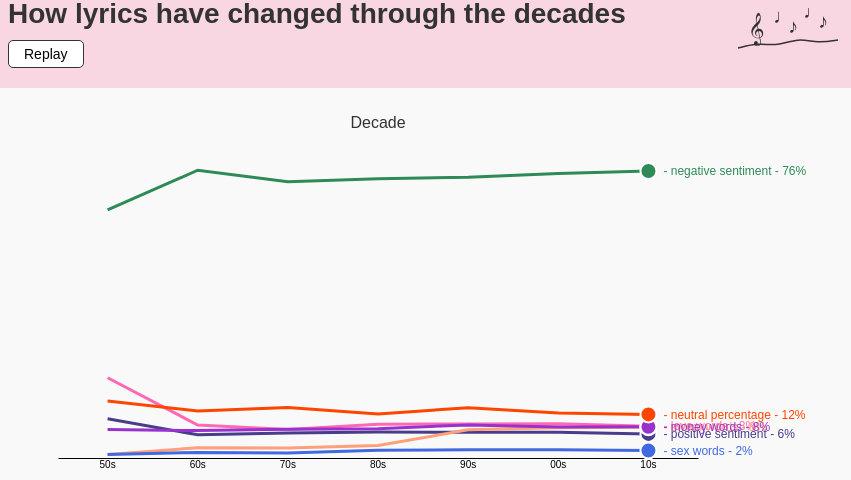
D3 v7 page, settled after 360 driven frames (6 s of simulated time); the page loaded 1 data file(s).


        // Main visualization function that takes dataset as parameter
        function createVisualization(dataset) {
            // Hide loading indicator
            document.getElementById("loading").style.display = "none";
            
            // Clear previous chart if any
            d3.select("#chart").html("");
            
            // Setup dimensions
            const margin = {top: 30, right: 170, bottom: 50, left: 50};
            const svgWidth = document.getElementById('chart').clientWidth;
            const svgHeight = 400;
            const width = svgWidth - margin.left - margin.right;
            const height = svgHeight - margin.top - margin.bottom;
            
            // Create SVG
            const svg = d3.select("#chart")
                .attr("width", svgWidth)
                .attr("height", svgHeight);
                
            const chartGroup = svg.append("g")
                .attr("transform", `translate(${margin.left},${margin.top})`);
            
            // X scale - decades
            // Extract decade labels from data and format them
            const decadeMap = {
                '1950s': '50s',
                '1960s': '60s',
                '1970s': '70s',
                '1980s': '80s',
                '1990s': '90s',
                '2000s': '00s',
                '2010s': '10s'
            };
            
            // Update data to use shortened decade format
            Object.keys(dataset).forEach(key => {
                dataset[key].forEach(d => {
                    d.displayDecade = decadeMap[d.decade] || d.decade;
                });
            });
            
            const decades = dataset.loveWords.map(d => d.displayDecade);
            
            const xScale = d3.scaleBand()
                .domain(decades)
                .range([0, width])
                .padding(0.1);
            
            // Create a continuous x scale for animation
            const xScaleContinuous = d3.scaleLinear()
                .domain([0, decades.length - 1])
                .range([xScale(decades[0]) + xScale.bandwidth()/2, xScale(decades[decades.length-1]) + xScale.bandwidth()/2]);
            
            // Find max value across all datasets to set y scale
            let maxValue = 0;
            Object.keys(dataset).forEach(key => {
                const categoryMax = d3.max(dataset[key], d => d.value);
                maxValue = Math.max(maxValue, categoryMax);
            });
            
            // Add 10% buffer to the max value
            maxValue = Math.ceil(maxValue * 1.1);
            
            // Y scale
            const yScale = d3.scaleLinear()
                .domain([0, maxValue])
                .range([height, 0]);
            
            // X axis
            chartGroup.append("g")
                .attr("class", "x-axis")
                .attr("transform", `translate(0,${height})`)
                .call(d3.axisBottom(xScale).tickSize(0));
                
            // Add Decade label
            chartGroup.append("text")
                .attr("x", width / 2)
                .attr("y", -10)
                .attr("text-anchor", "middle")
                .attr("fill", "#333")
                .style("font-size", "16px")
                .text("Decade");
            
            // Define categories with colors
            const categories = [
                {name: "love words", data: dataset.loveWords, color: "#FF69B4"},
                {name: "positive sentiment", data: dataset.positiveSentiment, color: "#483D8B"},
                {name: "negative sentiment", data: dataset.negativeSentiment, color: "#2E8B57"},
                {name: "swear words", data: dataset.swearWords, color: "#FFA07A"},
                {name: "money words", data: dataset.moneyWords, color: "#9932CC"},
                {name: "sex words", data: dataset.sexWords, color: "#4169E1"},
                {name: "neutral percentage", data: dataset.neutralPercentage, color: "#FF4500"}
            ];
            
            // Setup line generator with linear interpolation (no smoothing)
            const line = d3.line()
                .x(d => xScale(d.displayDecade) + xScale.bandwidth() / 2)
                .y(d => yScale(d.value))
                .curve(d3.curveLinear); // Use linear curve for straight lines
            
            // Create a line path for each category (initially empty)
            const linePaths = {};
            categories.forEach(category => {
                linePaths[category.name] = chartGroup.append("path")
                    .attr("class", "line")
                    .attr("stroke", category.color)
                    .attr("d", "")
                    .attr("stroke-width", 3);
            });
            
            // Function to interpolate values based on progress
            function interpolateValues(data, progress) {
                const maxIdx = data.length - 1;
                const idx = Math.min(maxIdx, Math.max(0, progress * maxIdx));
                const idxLow = Math.floor(idx);
                const idxHigh = Math.ceil(idx);
                
                if (idxLow === idxHigh) return data[idxLow].value;
                
                const t = idx - idxLow;
                return data[idxLow].value * (1 - t) + data[idxHigh].value * t;
            }
            
            // Create dots for each category that will move along the lines
            const dots = chartGroup.selectAll(".dot-group")
                .data(categories)
                .enter()
                .append("g")
                .attr("class", "dot-group");
                
            dots.append("circle")
                .attr("class", "dot")
                .attr("r", 8)
                .attr("fill", d => d.color)
                .attr("stroke", "white")
                .attr("stroke-width", 2)
                .attr("cx", xScaleContinuous(0)) // Start at first decade
                .attr("cy", d => yScale(d.data[0].value));
                
            // Add labels
            const labels = chartGroup.selectAll(".label-group")
                .data(categories)
                .enter()
                .append("g")
                .attr("class", "label-group");
                
            labels.append("text")
                .attr("class", "line-label")
                .attr("x", xScaleContinuous(0) + 15)
                .attr("dy", ".35em")
                .attr("fill", d => d.color)
                .text(d => `- ${d.name} - ${Math.round(d.data[0].value)}%`);
            
            // Animation function
            function animateChart() {
                const duration = 5000; // 5 seconds for full animation
                const startTime = Date.now();
                
                function update() {
                    const elapsed = Date.now() - startTime;
                    const progress = Math.min(1, elapsed / duration);
                    
                    // Calculate current decade index for line drawing
                    const maxIdx = decades.length - 1;
                    const decadeIdx = Math.min(maxIdx, progress * maxIdx);
                    const currentDecade = Math.floor(decadeIdx);
                    
                    // Update each category
                    categories.forEach(category => {
                        // Get visible data up to current progress
                        const pointsToDraw = [];
                        for (let i = 0; i <= currentDecade; i++) {
                            pointsToDraw.push(category.data[i]);
                        }
                        
                        // If we're between decades, add interpolated point
                        if (currentDecade < maxIdx && decadeIdx > currentDecade) {
                            const fraction = decadeIdx - currentDecade;
                            const startValue = category.data[currentDecade].value;
                            const endValue = category.data[currentDecade + 1].value;
                            const interpolatedValue = startValue * (1 - fraction) + endValue * fraction;
                            
                            const interpolatedX = xScaleContinuous(decadeIdx);
                            
                            // Add final interpolated point
                            pointsToDraw.push({
                                displayDecade: null, // Not used in line drawing
                                x: interpolatedX,
                                value: interpolatedValue
                            });
                        }
                        
                        // Draw the line up to the current position
                        const customLine = d3.line()
                            .x((d, i) => {
                                if (i === pointsToDraw.length - 1 && d.x !== undefined) {
                                    return d.x;
                                }
                                return xScale(d.displayDecade) + xScale.bandwidth() / 2;
                            })
                            .y(d => yScale(d.value))
                            .curve(d3.curveLinear);
                            
                        linePaths[category.name]
                            .datum(pointsToDraw)
                            .attr("d", customLine);
                    });
                    
                    // Update dots positions
                    dots.select("circle")
                        .attr("cx", xScaleContinuous(decadeIdx))
                        .attr("cy", d => {
                            const value = interpolateValues(d.data, progress);
                            return yScale(value);
                        });
                    
                    // Update labels
                    labels.select("text")
                        .attr("x", xScaleContinuous(decadeIdx) + 15)
                        .attr("y", d => {
                            const value = interpolateValues(d.data, progress);
                            return yScale(value);
                        })
                        .text(d => {
                            const value = interpolateValues(d.data, progress);
                            return `- ${d.name} - ${Math.round(value)}%`;
                        });
                    
                    if (progress < 1) {
                        requestAnimationFrame(update);
                    }
                }
                
                update();
            }
            
            // Add music notes to the header
            const musicNotesGroup = d3.select(".music-notes");
            musicNotesGroup.html("");
            
            const notes = [
                {x: 20, y: 30, type: "treble"},
                {x: 45, y: 15, type: "quarter"},
                {x: 60, y: 25, type: "eighth"},
                {x: 75, y: 10, type: "quarter"},
                {x: 90, y: 20, type: "eighth"}
            ];
            
            // Add music notes
            notes.forEach(note => {
                if (note.type === "treble") {
                    musicNotesGroup.append("text")
                        .attr("x", note.x)
                        .attr("y", note.y)
                        .attr("font-size", "28px")
                        .text("𝄞")
                        .attr("fill", "#333");
                } else if (note.type === "quarter") {
                    musicNotesGroup.append("text")
                        .attr("x", note.x)
                        .attr("y", note.y)
                        .attr("font-size", "20px")
                        .text("♩")
                        .attr("fill", "#333");
                } else if (note.type === "eighth") {
                    musicNotesGroup.append("text")
                        .attr("x", note.x)
                        .attr("y", note.y)
                        .attr("font-size", "20px")
                        .text("♪")
                        .attr("fill", "#333");
                }
            });
            
            // Add curved line for music staff
            const staffLine = d3.line()
                .x(d => d.x)
                .y(d => d.y)
                .curve(d3.curveBasis);
                
            const staffPoints = [
                {x: 10, y: 40},
                {x: 30, y: 35},
                {x: 50, y: 38},
                {x: 70, y: 30},
                {x: 90, y: 35},
                {x: 110, y: 32}
            ];
            
            musicNotesGroup.append("path")
                .datum(staffPoints)
                .attr("d", staffLine)
                .attr("fill", "none")
                .attr("stroke", "#333")
                .attr("stroke-width", 1.5);
                
            // Start animation
            setTimeout(animateChart, 300);
        }

        // Load and process the CSV data
        function loadData() {
            // Show loading indicator
            document.getElementById("loading").style.display = "block";
            
            // Load the CSV file
            d3.csv("lyrics_aggregated_data.csv").then(data => {
                // Process the data
                const dataset = {
                    loveWords: [],
                    positiveSentiment: [],
                    negativeSentiment: [],
                    swearWords: [],
                    moneyWords: [],
                    sexWords: [],
                    neutralPercentage: []
                };
                
                // For each row in the CSV
                data.forEach(d => {
                    // Extract data for each category
                    dataset.loveWords.push({
                        decade: d.decade,
                        value: parseFloat(d.love_words)
                    });
                    
                    dataset.positiveSentiment.push({
                        decade: d.decade,
                        value: parseFloat(d.positive_sentiment)
                    });
                    
                    dataset.negativeSentiment.push({
                        decade: d.decade,
                        value: parseFloat(d.negative_sentiment)
                    });
                    
                    dataset.swearWords.push({
                        decade: d.decade,
                        value: parseFloat(d.swear_words)
                    });
                    
                    dataset.moneyWords.push({
                        decade: d.decade,
                        value: parseFloat(d.money_words)
                    });
                    
                    dataset.sexWords.push({
                        decade: d.decade,
                        value: parseFloat(d.sex_words)
                    });
                    
                    dataset.neutralPercentage.push({
                        decade: d.decade,
                        value: parseFloat(d.neutral_percentage)
                    });
                });
                
                // Sort data by decade to ensure proper order
                const decadeOrder = {
                    '1950s': 0, '1960s': 1, '1970s': 2, '1980s': 3, 
                    '1990s': 4, '2000s': 5, '2010s': 6
                };
                
                const sortByDecade = (a, b) => {
                    return decadeOrder[a.decade] - decadeOrder[b.decade];
                };
                
                Object.keys(dataset).forEach(key => {
                    dataset[key].sort(sortByDecade);
                });
                
                // Create visualization with processed data
                createVisualization(dataset);
            }).catch(error => {
                // Handle errors
                console.error("Error loading data:", error);
                document.getElementById("loading").textContent = "Error loading data. Please check console for details.";
            });
        }

        // Use fallback data if CSV loading fails
        function useFallbackData() {
            const dataset = {
                loveWords: [
                    {decade: '1950s', value: 85.0},
                    {decade: '1960s', value: 82.0},
                    {decade: '1970s', value: 79.0},
                    {decade: '1980s', value: 76.0},
                    {decade: '1990s', value: 75.0},
                    {decade: '2000s', value: 74.5},
                    {decade: '2010s', value: 74.0}
                ],
                positiveSentiment: [
                    {decade: '1950s', value: 68.0},
                    {decade: '1960s', value: 65.0},
                    {decade: '1970s', value: 62.0},
                    {decade: '1980s', value: 60.0},
                    {decade: '1990s', value: 58.0},
                    {decade: '2000s', value: 57.0},
                    {decade: '2010s', value: 56.0}
                ],
                negativeSentiment: [
                    {decade: '1950s', value: 30.0},
                    {decade: '1960s', value: 33.0},
                    {decade: '1970s', value: 31.0},
                    {decade: '1980s', value: 34.0},
                    {decade: '1990s', value: 38.0},
                    {decade: '2000s', value: 40.0},
                    {decade: '2010s', value: 42.0}
                ],
                moneyWords: [
                    {decade: '1950s', value: 8.0},
                    {decade: '1960s', value: 11.0},
                    {decade: '1970s', value: 16.0},
                    {decade: '1980s', value: 13.0},
                    {decade: '1990s', value: 16.0},
                    {decade: '2000s', value: 18.0},
                    {decade: '2010s', value: 20.0}
                ],
                swearWords: [
                    {decade: '1950s', value: 5.0},
                    {decade: '1960s', value: 8.0},
                    {decade: '1970s', value: 12.0},
                    {decade: '1980s', value: 17.0},
                    {decade: '1990s', value: 21.0},
                    {decade: '2000s', value: 24.0},
                    {decade: '2010s', value: 26.0}
                ],
                sexWords: [
                    {decade: '1950s', value: 1.0},
                    {decade: '1960s', value: 2.0},
                    {decade: '1970s', value: 3.0},
                    {decade: '1980s', value: 5.0},
                    {decade: '1990s', value: 7.0},
                    {decade: '2000s', value: 8.0},
                    {decade: '2010s', value: 9.0}
                ],
                neutralPercentage: [
                    {decade: '1950s', value: 1.0},
                    {decade: '1960s', value: 1.2},
                    {decade: '1970s', value: 1.5},
                    {decade: '1980s', value: 1.7},
                    {decade: '1990s', value: 1.8},
                    {decade: '2000s', value: 1.9},
                    {decade: '2010s', value: 2.0}
                ]
            };
            
            createVisualization(dataset);
        }

        // Initialize the visualization with data loading
        document.addEventListener("DOMContentLoaded", () => {
            try {
                loadData();
            } catch (e) {
                console.error("Error during data loading:", e);
                useFallbackData();
            }
        });
        
        // Add replay button functionality
        document.getElementById("replay").addEventListener("click", () => {
            try {
                loadData();
            } catch (e) {
                console.error("Error during data reload:", e);
                useFallbackData();
            }
        });
        
        // Handle window resize
        window.addEventListener("resize", () => {
            clearTimeout(window.resizeTimer);
            window.resizeTimer = setTimeout(() => {
                // Get the current dataset from the latest visualization
                // or reload the data
                loadData();
            }, 250);
        });
    

### data: lyrics_aggregated_data.csv
, decade, total_songs, love_words, swear_words, money_words, sex_words, neutral_percentage, positive_sentiment, negative_sentiment
1950s, 1950s, 211, 21.33, 0.9479, 7.583, 0.9479, 15.17, 10.43, 65.88
1960s, 1960s, 811, 8.755, 2.713, 7.275, 1.48, 12.45, 6.165, 76.45
1970s, 1970s, 4138, 7.588, 2.634, 7.637, 1.305, 13.44, 6.622, 73.39
1980s, 1980s, 19915, 8.988, 3.324, 7.773, 2.074, 11.67, 6.889, 74.15
1990s, 1990s, 111491, 9.064, 7.487, 8.794, 2.171, 13.38, 6.832, 74.58
2000s, 2000s, 573243, 9.126, 8.005, 8.215, 2.169, 11.98, 6.825, 75.58
2010s, 2010s, 316173, 8.431, 8.173, 8.278, 1.984, 11.58, 6.403, 76.23